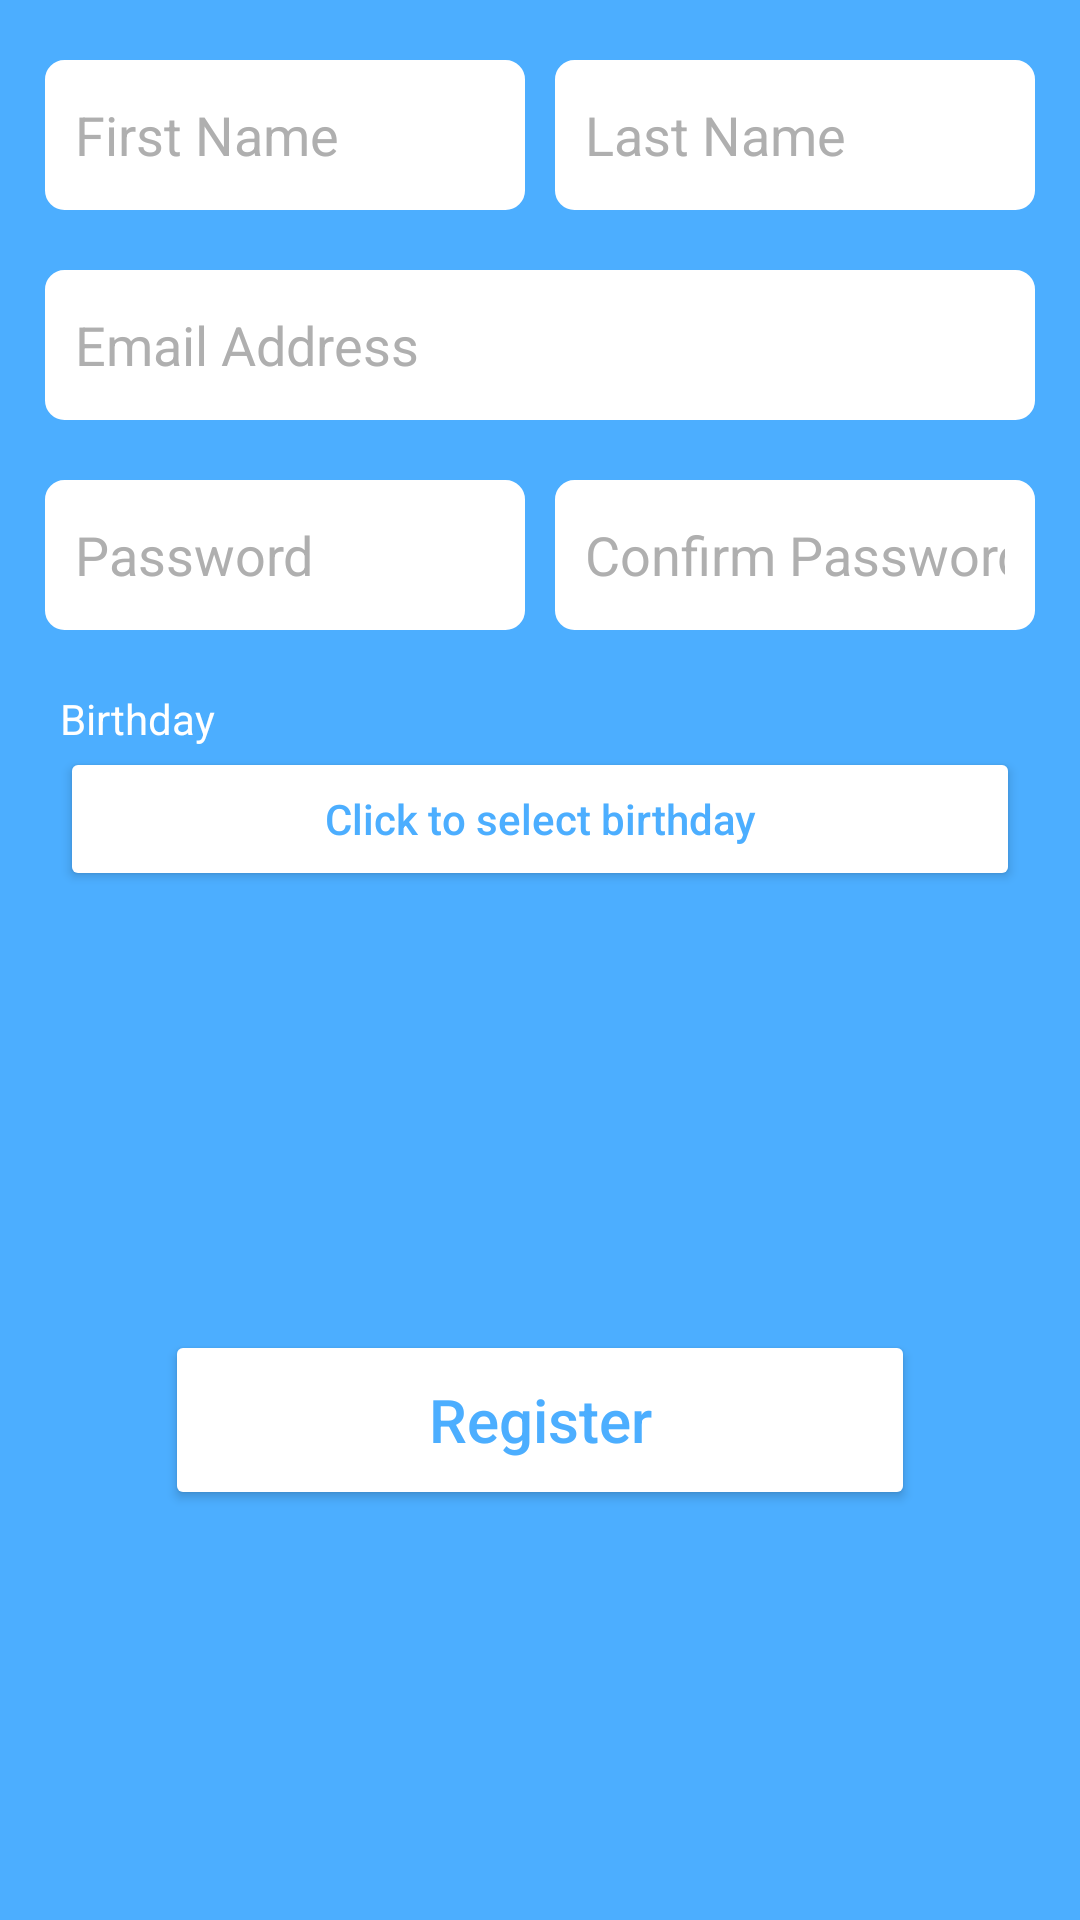

Android layout source for this screen:
<!-- AndroidManifest.xml: application theme AppTheme -->
<!-- res/layout/fragment_standard_reg.xml -->
<?xml version="1.0" encoding="utf-8"?>
<LinearLayout xmlns:android="http://schemas.android.com/apk/res/android"
    android:orientation="vertical"
    android:layout_width="match_parent"
    android:layout_height="match_parent"
    android:paddingLeft="5dp"
    android:paddingRight="5dp"
    android:paddingTop="10dp"
    android:background="@color/blue0">

    <LinearLayout
        android:layout_width="match_parent"
        android:layout_height="wrap_content"
        android:orientation="horizontal"
        android:padding="10dp">

        <EditText
            android:layout_width="match_parent"
            android:layout_height="50dp"
            android:layout_weight="0.5"
            android:id="@+id/reg_standFirstName"
            android:padding="10dp"
            android:layout_marginRight="5dp"
            android:hint="@string/first_name"
            android:inputType="text"
            android:background="@drawable/custom_edittext"
            android:textColor="@color/black"
            android:textColorHint="@color/grey"/>

        <EditText
            android:layout_width="match_parent"
            android:layout_height="50dp"
            android:layout_weight="0.5"
            android:id="@+id/reg_standLastName"
            android:padding="10dp"
            android:layout_marginLeft="5dp"
            android:hint="@string/last_name"
            android:inputType="text"
            android:background="@drawable/custom_edittext"
            android:textColor="@color/black"
            android:textColorHint="@color/grey"/>

    </LinearLayout>


    <LinearLayout
        android:layout_width="match_parent"
        android:layout_height="wrap_content"
        android:orientation="vertical"
        android:padding="10dp">

        <EditText
            android:layout_width="match_parent"
            android:layout_height="50dp"
            android:id="@+id/reg_standEmail"
            android:padding="10dp"
            android:hint="@string/email_hint"
            android:inputType="textEmailAddress"
            android:background="@drawable/custom_edittext"
            android:textColor="@color/black"
            android:textColorHint="@color/grey"/>

    </LinearLayout>

    <LinearLayout
        android:layout_width="match_parent"
        android:layout_height="wrap_content"
        android:orientation="horizontal"
        android:padding="10dp">

        <EditText
            android:layout_width="match_parent"
            android:layout_height="50dp"
            android:layout_weight="0.5"
            android:id="@+id/reg_standPass"
            android:padding="10dp"
            android:layout_marginRight="5dp"
            android:hint="@string/password_hint"
            android:inputType="textPassword"
            android:fontFamily="sans-serif"
            android:background="@drawable/custom_edittext"
            android:textColor="@color/black"
            android:textColorHint="@color/grey"/>

        <EditText
            android:layout_width="match_parent"
            android:layout_height="50dp"
            android:layout_weight="0.5"
            android:id="@+id/reg_standConfirmPass"
            android:padding="10dp"
            android:layout_marginLeft="5dp"
            android:hint="@string/confirm_password_hint"
            android:inputType="textPassword"
            android:fontFamily="sans-serif"
            android:background="@drawable/custom_edittext"
            android:textColor="@color/black"
            android:textColorHint="@color/grey"/>

    </LinearLayout>


    <LinearLayout
        android:layout_width="match_parent"
        android:layout_height="wrap_content"
        android:orientation="vertical"
        android:padding="10dp">

        <TextView
            android:layout_width="80dp"
            android:layout_height="wrap_content"
            android:text="@string/birthday"
            android:paddingLeft="5dp"
            android:textColor="@color/white"/>

        <Button
            android:layout_width="320dp"
            android:layout_height="wrap_content"
            android:id="@+id/stand_reg_DOB"
            android:layout_gravity="center_horizontal"
            android:text="@string/click_for_birthday"
            android:textAllCaps="false"
            android:theme="@style/AppTheme.Button"/>

    </LinearLayout>

    <LinearLayout
        android:layout_width="match_parent"
        android:layout_height="fill_parent"
        android:orientation="vertical"
        android:padding="10dp"
        android:gravity="center">

        <Button
            android:layout_width="250dp"
            android:layout_height="60dp"
            android:id="@+id/reg_standRegisterBtn"
            android:text="@string/register"
            android:textSize="20sp"
            android:layout_gravity="center_horizontal"
            android:textAllCaps="false"
            android:theme="@style/AppTheme.Button"/>

    </LinearLayout>

</LinearLayout>
<!-- resources referenced by this layout -->
<resources>
  <color name="black">#000000</color>
  <color name="blue0">#4caeff</color>
  <color name="grey">#AFAFAF</color>
  <color name="white">#FFFFFF</color>
  <!-- drawable custom_edittext (drawable) -->
  <?xml version="1.0" encoding="utf-8"?>
  <shape
      xmlns:android="http://schemas.android.com/apk/res/android"
      android:padding="10dp"
      android:shape="rectangle">
  
      <stroke
          android:width="3dp"
          android:color="#FFFFFF"/>
      
      <solid
          android:color="#FFFFFF"/>
      
  
      <corners
          android:topLeftRadius="5dp"
          android:topRightRadius="5dp"
          android:bottomLeftRadius="5dp"
          android:bottomRightRadius="5dp"/>
  
  </shape>
  <string name="birthday">Birthday</string>
  <string name="click_for_birthday">Click to select birthday</string>
  <string name="confirm_password_hint">Confirm Password</string>
  <string name="email_hint">Email Address</string>
  <string name="first_name">First Name</string>
  <string name="last_name">Last Name</string>
  <string name="password_hint">Password</string>
  <string name="register">Register</string>
  <style name="AppTheme.Button" parent="Widget.AppCompat.Button.Colored">
          <item name="colorButtonNormal">@color/white</item>
          <item name="android:textColor">@color/blue0</item>
      </style>
  <style name="AppTheme" parent="Theme.AppCompat.Light.DarkActionBar">
          
          <item name="colorPrimary">@color/blue1</item>
          <item name="colorPrimaryDark">@color/blue2</item>
          <item name="colorAccent">@color/colorAccent</item>
  
          <item name="actionOverflowMenuStyle">@style/OptionsMenu</item>
      </style>
  <color name="blue1">#0d84e5</color>
  <color name="blue2">#0363B2</color>
  <color name="colorAccent">#FF4081</color>
  <style name="OptionsMenu" parent="Widget.AppCompat.PopupMenu.Overflow">
          <item name="android:popupBackground">@color/blue1</item>
      </style>
</resources>
